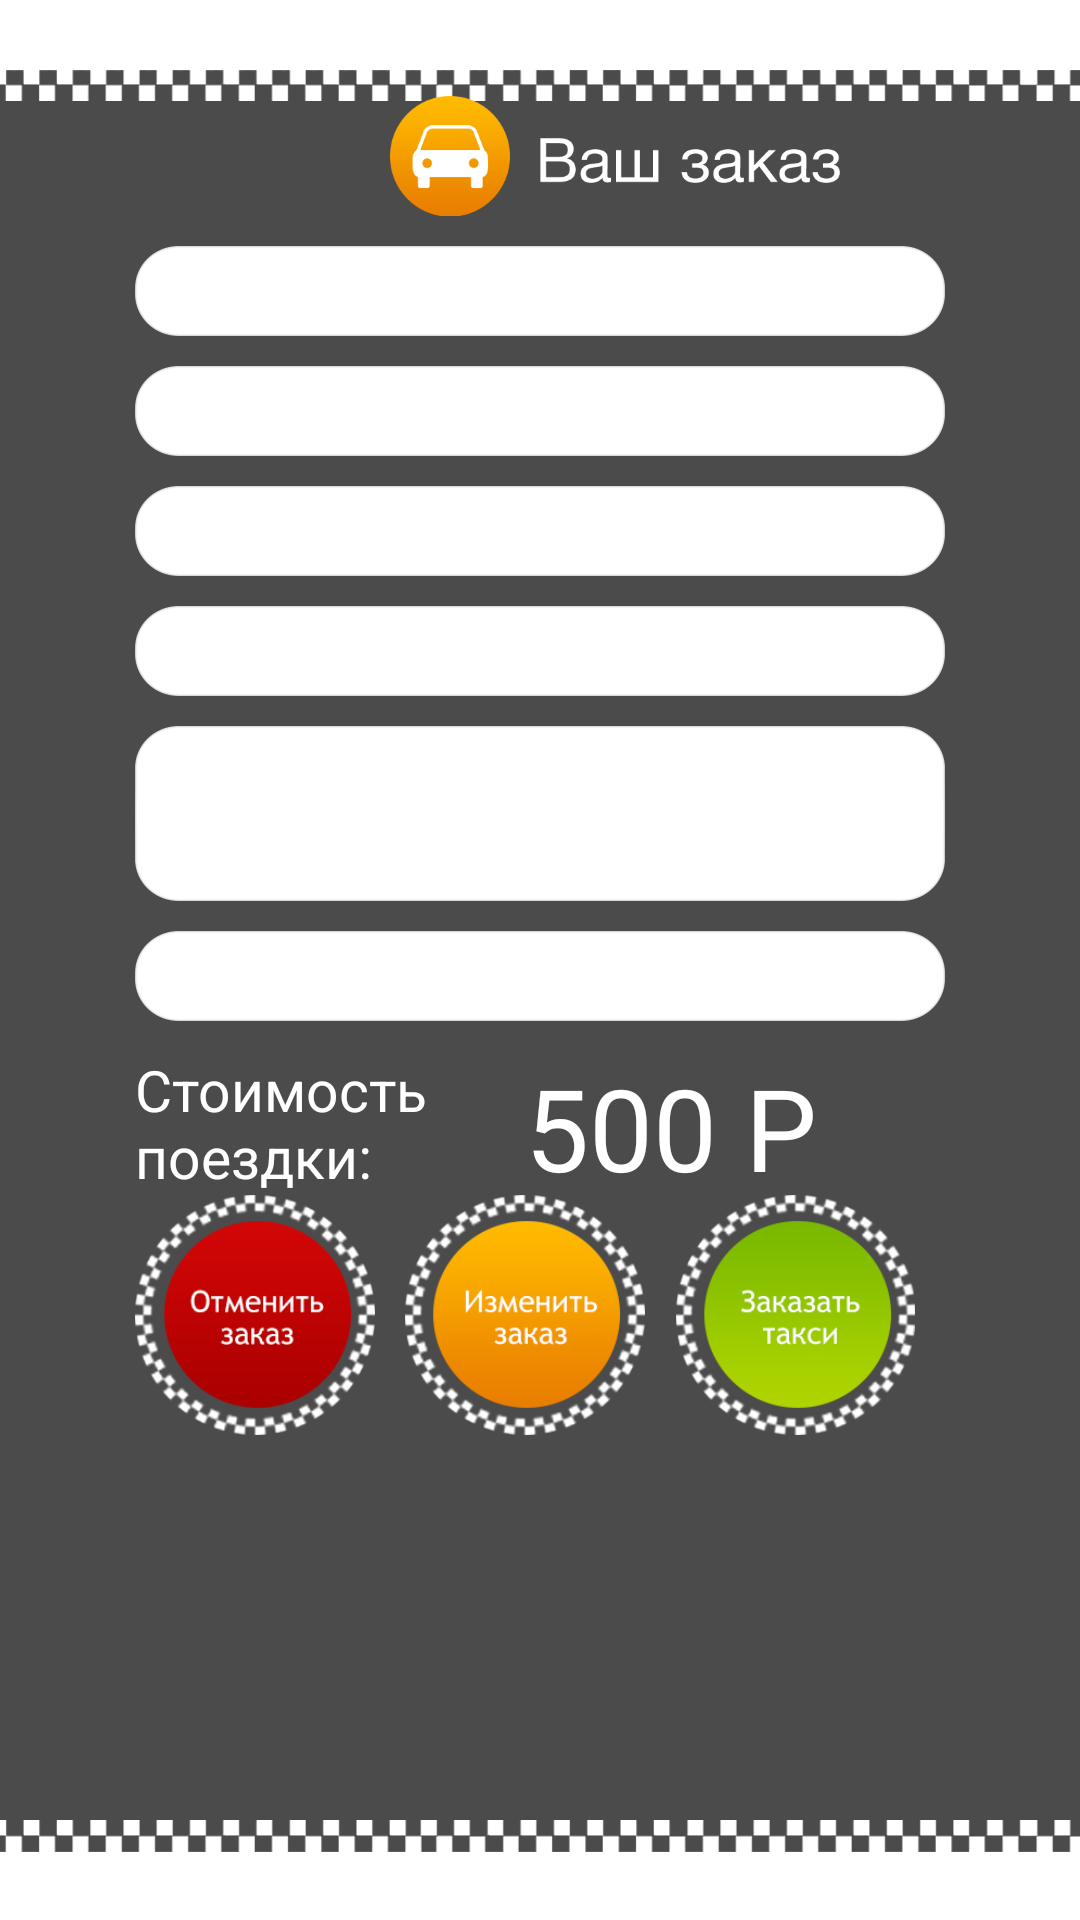

The Android layout XML behind this screen, and the referenced resources:
<!-- AndroidManifest.xml: application theme AppTheme -->
<!-- res/layout/confirm_layout.xml -->
<RelativeLayout xmlns:android="http://schemas.android.com/apk/res/android"
    xmlns:tools="http://schemas.android.com/tools"
    android:layout_width="match_parent"
    android:layout_height="match_parent"
    android:paddingBottom="@dimen/activity_vertical_margin"
    android:paddingLeft="@dimen/activity_horizontal_margin"
    android:paddingRight="@dimen/activity_horizontal_margin"
    android:paddingTop="@dimen/activity_vertical_margin"
    android:background="@drawable/dark_back" >

    <EditText 
        android:id="@+id/LayConfirm_ancor"
        android:layout_width="0dp"
        android:layout_height="0dp"
        android:layout_centerHorizontal="true"/>
    
   	<ImageView
   	    android:id="@+id/LayConfirm_img_captio_car"
   	    android:layout_width="40dp"
   	    android:layout_height="40dp"
   	    android:layout_alignWithParentIfMissing="false"
   	    android:layout_toLeftOf="@+id/LayConfirm_ancor"
   	    android:layout_marginTop="5dp"
   	    android:layout_marginRight="10dp"
   	    android:background="@drawable/order_caption_img_car"
   	    android:contentDescription="@string/description" />
   	  <ImageView
   	        android:id="@+id/ImageView01"
   	        android:layout_width="100dp"
   	        android:layout_height="15dp"
   	        android:layout_alignTop="@+id/LayConfirm_img_captio_car"
   	        android:layout_marginTop="14dp"
   	        android:layout_toRightOf="@+id/LayConfirm_ancor"
   	        android:background="@drawable/confirm_caption_img_txt"
   	        android:contentDescription="@string/description" />
\
	<TextView 
	   android:id="@+id/LayConfirm_city"
	   
	   android:layout_height="30dp"
	   android:layout_width="270dp"
	   
	   android:layout_centerHorizontal="true"
	   android:layout_marginTop="10dp"
	   android:layout_below="@+id/LayConfirm_img_captio_car"
	   
	   android:background="@drawable/text_input"
	    />
	<TextView 
	    android:id="@+id/LayConfirm_service"
	    
	    android:layout_below="@+id/LayConfirm_city"
	    android:layout_alignLeft="@+id/LayConfirm_city"
	    android:layout_marginTop="10dp"
	    
	    android:layout_height="30dp"
	   	android:layout_width="270dp"
	   
	    android:background="@drawable/text_input"
	    />
	<TextView 
	    android:id="@+id/LayConfirm_from"
	    
	    android:layout_below="@+id/LayConfirm_service"
	    android:layout_alignLeft="@+id/LayConfirm_city"
	    android:layout_marginTop="10dp"
	    
	    android:layout_height="30dp"
	   	android:layout_width="270dp"
	   
	    android:background="@drawable/text_input"
	    />
    <TextView 
	    android:id="@+id/LayConfirm_to"
	    
	    android:layout_below="@+id/LayConfirm_from"
	    android:layout_alignLeft="@+id/LayConfirm_city"
	    android:layout_marginTop="10dp"
	    
	    android:layout_height="30dp"
	   	android:layout_width="270dp"
	   
	    android:background="@drawable/text_input"
	    />
    <TextView 
	    android:id="@+id/LayConfirm_comment"
	    
	    android:layout_below="@+id/LayConfirm_to"
	    android:layout_alignLeft="@+id/LayConfirm_city"
	    android:layout_marginTop="10dp"
	    android:maxLines="4"
	    android:lines="3"
	    android:minHeight="30dp"
	    android:layout_height="wrap_content"
	   	android:layout_width="270dp"
	   
	    android:background="@drawable/text_input"
	    />
	<TextView 
	    android:id="@+id/LayConfirm_number"
	    
	    android:layout_below="@+id/LayConfirm_comment"
	    android:layout_alignLeft="@+id/LayConfirm_city"
	    android:layout_marginTop="10dp"
	    
	    android:layout_height="30dp"
	   	android:layout_width="270dp"
	   
	    android:background="@drawable/text_input"
	    />
	
	<TextView 
	    android:id="@+id/LayConfirm_cost_txt"
	    android:text="Стоимость поездки:"
	    android:layout_alignLeft="@+id/LayConfirm_city"
	    android:layout_marginTop="10dp"
	    android:lines="2"
	    android:layout_height="wrap_content"
	   	android:layout_width="100dp"
	   	android:textColor="@android:color/white"
	   	android:textSize="19sp"
	   	
	   	android:layout_below="@+id/LayConfirm_number"
	    />
	<TextView 
	    android:text="500 P"
	    android:layout_alignTop="@+id/LayConfirm_cost_txt"
	    android:layout_marginLeft="30dp"
	    android:layout_toRightOf="@+id/LayConfirm_cost_txt"
	    android:lines="1"
	    android:layout_height="wrap_content"
	   	android:layout_width="100dp"
	   	android:textColor="@android:color/white"
	   	android:textSize="38sp"
	   	
	   	android:layout_below="@+id/LayConfirm_number"
	    />

	<ImageView
	    android:id="@+id/LayConfirm_red"
	    android:layout_width="80dp"
	    android:layout_height="80dp"
	    android:layout_alignLeft="@+id/LayConfirm_cost_txt"
	    android:layout_below="@+id/LayConfirm_cost_txt"
	    android:src="@drawable/confirm_denied_btn" />
	
			
	<ImageView
	    android:id="@+id/LayConfirm_orange"
	    android:layout_width="80dp"
	    android:layout_height="80dp"
	    android:layout_toRightOf="@+id/LayConfirm_red"
	    android:layout_marginLeft="10dp"
	    android:layout_below="@+id/LayConfirm_cost_txt"
	    android:src="@drawable/confirm_change_btn" />
				
	<ImageView
	    android:id="@+id/LayConfirm_green"
	    android:layout_width="80dp"
	    android:layout_height="80dp"
	    android:layout_toRightOf="@+id/LayConfirm_orange"
	    android:layout_marginLeft="10dp"
	    android:layout_below="@+id/LayConfirm_cost_txt"
	    android:src="@drawable/confirm_order_btn" />
			
	
	
</RelativeLayout>
<!-- resources referenced by this layout -->
<resources>
  <dimen name="activity_horizontal_margin">20dp</dimen>
  <dimen name="activity_vertical_margin">27dp</dimen>
  <!-- drawable confirm_caption_img_txt: png bitmap (drawable-xxhdpi, 3768 bytes) -->
  <!-- drawable confirm_change_btn: png bitmap (drawable-xxhdpi, 21438 bytes) -->
  <!-- drawable confirm_denied_btn: png bitmap (drawable-xxhdpi, 21562 bytes) -->
  <!-- drawable confirm_order_btn: png bitmap (drawable-xxhdpi, 21507 bytes) -->
  <!-- drawable dark_back: png bitmap (drawable-xxhdpi, 20731 bytes) -->
  <!-- drawable order_caption_img_car: png bitmap (drawable-xxhdpi, 5623 bytes) -->
  <string name="description" />
  <style name="AppTheme" parent="AppBaseTheme">
          
          
       
      </style>
  <style name="AppBaseTheme" parent="android:Theme.Light">
          
          <item name="android:windowNoTitle">true</item>
      </style>
</resources>
